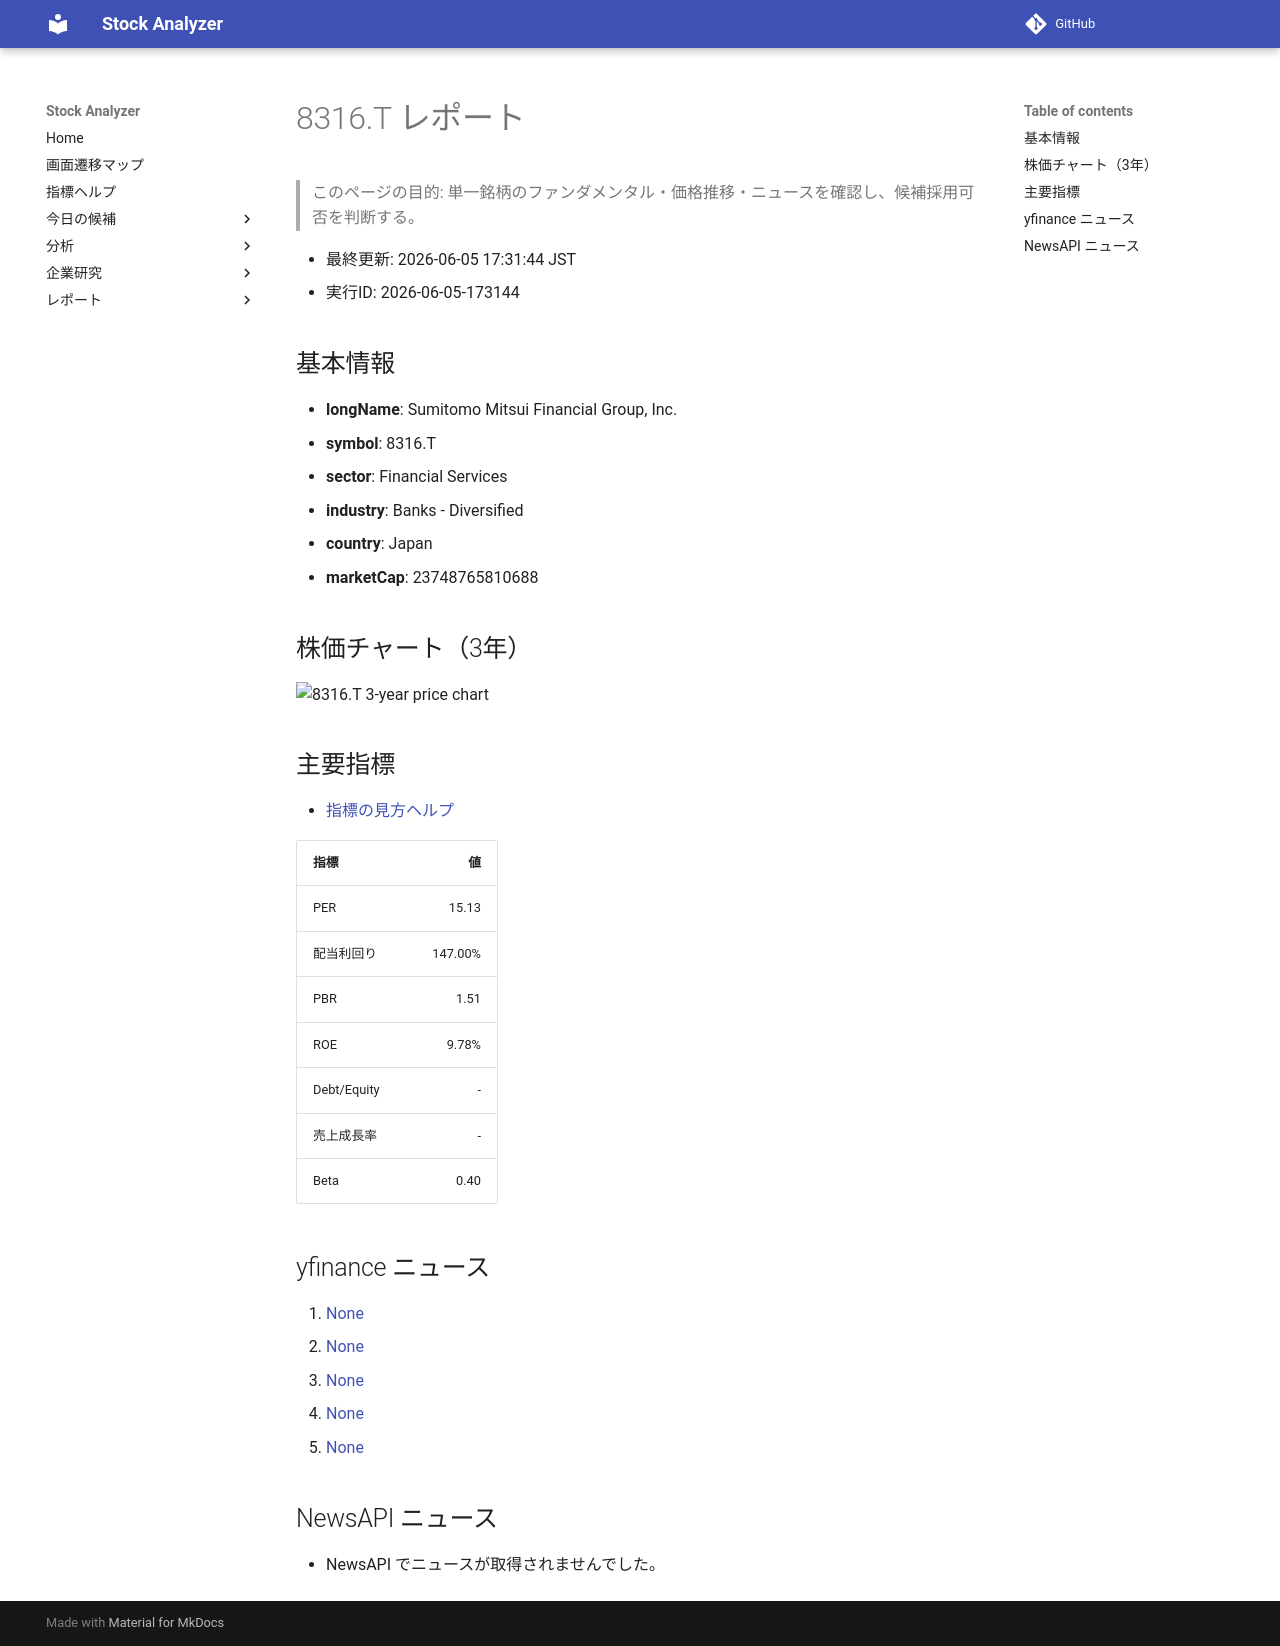

repository: Yumi-note/Making-APP · page: reports/2026-06-05/173144/8316_T/index.html · generator: mkdocs

# 8316.T レポート

> このページの目的: 単一銘柄のファンダメンタル・価格推移・ニュースを確認し、候補採用可否を判断する。

- 最終更新: 2026-06-05 17:31:44 JST
- 実行ID: 2026-06-05-173144

## 基本情報

- **longName**: Sumitomo Mitsui Financial Group, Inc.
- **symbol**: 8316.T
- **sector**: Financial Services
- **industry**: Banks - Diversified
- **country**: Japan
- **marketCap**: 23748765810688

## 株価チャート（3年）

![8316.T 3-year price chart](8316_T_3y.png)

## 主要指標

- [指標の見方ヘルプ](../../../../indicators.md)

| 指標 | 値 |
|---|---:|
| PER | 15.13 |
| 配当利回り | 147.00% |
| PBR | 1.51 |
| ROE | 9.78% |
| Debt/Equity | - |
| 売上成長率 | - |
| Beta | 0.40 |

## yfinance ニュース

1. [None](None)
2. [None](None)
3. [None](None)
4. [None](None)
5. [None](None)

## NewsAPI ニュース

- NewsAPI でニュースが取得されませんでした。
